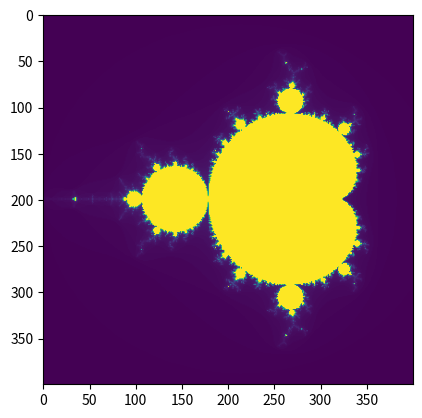

Reproduce this figure in Python.
import numpy as np
import matplotlib.pyplot as plt


def main():
    plt.imshow(mandelbrot(400, 400))
    plt.show()


def mandelbrot(w, h, maxit=200):
    y, x = np.ogrid[-1.4:1.4:h * 1j, -2:0.8:w * 1j]
    c = x + y * 1j
    z = c
    divtime = maxit + np.zeros(z.shape, dtype=int)

    for i in range(maxit):
        z = z ** 2 + c
        diverge = z * np.conj(z) > 2 ** 2
        div_now = diverge & (divtime == maxit)
        divtime[div_now] = i
        z[diverge] = 2
    return divtime


if __name__ == "__main__":
    main()
